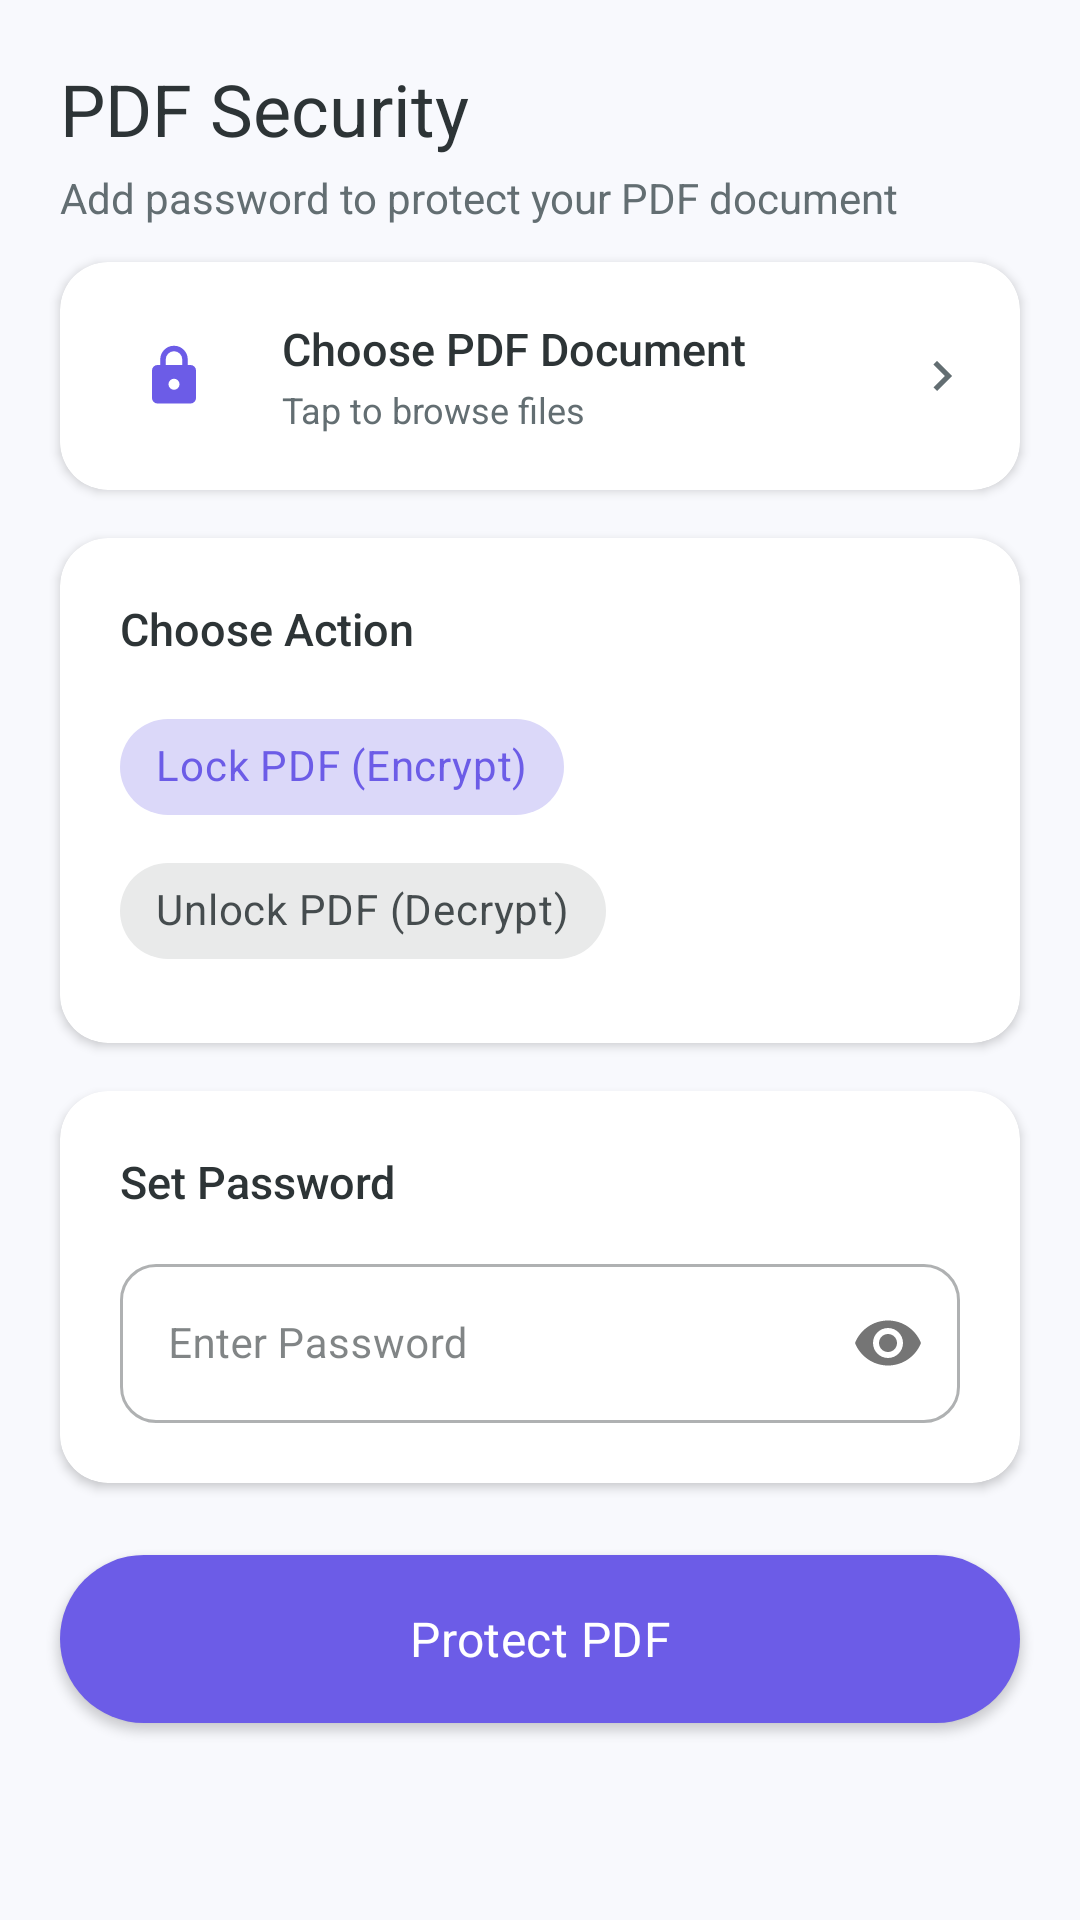

This screen was rendered from an Android layout file. Write that file and the resources it references.
<!-- AndroidManifest.xml: application theme Theme.QuickPDF -->
<!-- res/layout/fragment_security.xml -->
<?xml version="1.0" encoding="utf-8"?>
<ScrollView
    xmlns:android="http://schemas.android.com/apk/res/android"
    xmlns:app="http://schemas.android.com/apk/res-auto"
    android:layout_width="match_parent"
    android:layout_height="match_parent"
    android:background="@color/backgroundColor"
    android:fillViewport="true">

    <LinearLayout
        android:layout_width="match_parent"
        android:layout_height="wrap_content"
        android:orientation="vertical"
        android:paddingBottom="24dp">

        
        <LinearLayout
            android:layout_width="match_parent"
            android:layout_height="wrap_content"
            android:orientation="vertical"
            android:paddingHorizontal="20dp"
            android:paddingTop="20dp"
            android:paddingBottom="12dp">

            <TextView
                android:layout_width="wrap_content"
                android:layout_height="wrap_content"
                android:text="@string/pdf_security"
                android:textColor="@color/textPrimary"
                android:textSize="24sp"
                android:fontFamily="sans-serif-bold" />

            <TextView
                android:layout_width="wrap_content"
                android:layout_height="wrap_content"
                android:layout_marginTop="4dp"
                android:text="Add password to protect your PDF document"
                android:textColor="@color/textSecondary"
                android:textSize="14sp" />

        </LinearLayout>

        
        <com.google.android.material.card.MaterialCardView
            android:id="@+id/btn_select_pdf"
            android:layout_width="match_parent"
            android:layout_height="wrap_content"
            android:layout_marginHorizontal="20dp"
            android:layout_marginBottom="16dp"
            app:cardCornerRadius="16dp"
            app:cardElevation="2dp"
            app:strokeWidth="0dp"
            android:clickable="true"
            android:focusable="true"
            android:foreground="?attr/selectableItemBackground">

            <LinearLayout
                android:layout_width="match_parent"
                android:layout_height="wrap_content"
                android:gravity="center_vertical"
                android:orientation="horizontal"
                android:padding="16dp">

                <FrameLayout
                    android:layout_width="44dp"
                    android:layout_height="44dp"
                    android:background="@drawable/bg_circle"
                    android:backgroundTint="@color/securityTint">
                    <ImageView
                        android:layout_width="22dp"
                        android:layout_height="22dp"
                        android:layout_gravity="center"
                        android:src="@drawable/ic_lock"
                        app:tint="@color/colorPrimary" />
                </FrameLayout>

                <LinearLayout
                    android:layout_width="0dp"
                    android:layout_height="wrap_content"
                    android:layout_weight="1"
                    android:layout_marginStart="14dp"
                    android:orientation="vertical">

                    <TextView
                        android:id="@+id/tv_select_label"
                        android:layout_width="wrap_content"
                        android:layout_height="wrap_content"
                        android:text="Choose PDF Document"
                        android:textColor="@color/textPrimary"
                        android:textSize="15sp"
                        android:fontFamily="sans-serif-medium" />

                    <TextView
                        android:id="@+id/tv_select_sub"
                        android:layout_width="wrap_content"
                        android:layout_height="wrap_content"
                        android:layout_marginTop="2dp"
                        android:text="Tap to browse files"
                        android:textColor="@color/textSecondary"
                        android:textSize="12sp" />
                </LinearLayout>

                <ImageView
                    android:layout_width="20dp"
                    android:layout_height="20dp"
                    android:src="@drawable/ic_chevron_right"
                    app:tint="@color/textSecondary" />

            </LinearLayout>
        </com.google.android.material.card.MaterialCardView>

        
        <com.google.android.material.card.MaterialCardView
            android:layout_width="match_parent"
            android:layout_height="wrap_content"
            android:layout_marginHorizontal="20dp"
            android:layout_marginBottom="16dp"
            app:cardCornerRadius="16dp"
            app:cardElevation="2dp"
            app:strokeWidth="0dp">

            <LinearLayout
                android:layout_width="match_parent"
                android:layout_height="wrap_content"
                android:orientation="vertical"
                android:padding="20dp">

                <TextView
                    android:layout_width="wrap_content"
                    android:layout_height="wrap_content"
                    android:text="Choose Action"
                    android:textColor="@color/textPrimary"
                    android:textSize="15sp"
                    android:fontFamily="sans-serif-medium"
                    android:layout_marginBottom="12dp" />

                <com.google.android.material.chip.ChipGroup
                    android:id="@+id/chip_group_operation"
                    android:layout_width="wrap_content"
                    android:layout_height="wrap_content"
                    app:singleSelection="true"
                    app:selectionRequired="true">

                    <com.google.android.material.chip.Chip
                        android:id="@+id/chip_lock"
                        android:layout_width="wrap_content"
                        android:layout_height="wrap_content"
                        android:text="Lock PDF (Encrypt)"
                        android:checkable="true"
                        android:checked="true"
                        style="@style/Widget.MaterialComponents.Chip.Choice" />

                    <com.google.android.material.chip.Chip
                        android:id="@+id/chip_unlock"
                        android:layout_width="wrap_content"
                        android:layout_height="wrap_content"
                        android:text="Unlock PDF (Decrypt)"
                        android:checkable="true"
                        style="@style/Widget.MaterialComponents.Chip.Choice" />

                </com.google.android.material.chip.ChipGroup>

            </LinearLayout>
        </com.google.android.material.card.MaterialCardView>

        
        <com.google.android.material.card.MaterialCardView
            android:layout_width="match_parent"
            android:layout_height="wrap_content"
            android:layout_marginHorizontal="20dp"
            android:layout_marginBottom="24dp"
            app:cardCornerRadius="16dp"
            app:cardElevation="2dp"
            app:strokeWidth="0dp">

            <LinearLayout
                android:layout_width="match_parent"
                android:layout_height="wrap_content"
                android:orientation="vertical"
                android:padding="20dp">

                <TextView
                    android:id="@+id/tv_password_label"
                    android:layout_width="wrap_content"
                    android:layout_height="wrap_content"
                    android:text="Set Password"
                    android:textColor="@color/textPrimary"
                    android:textSize="15sp"
                    android:fontFamily="sans-serif-medium"
                    android:layout_marginBottom="12dp" />

                <com.google.android.material.textfield.TextInputLayout
                    android:layout_width="match_parent"
                    android:layout_height="wrap_content"
                    app:passwordToggleEnabled="true"
                    app:boxCornerRadiusTopStart="12dp"
                    app:boxCornerRadiusTopEnd="12dp"
                    app:boxCornerRadiusBottomStart="12dp"
                    app:boxCornerRadiusBottomEnd="12dp"
                    style="@style/Widget.MaterialComponents.TextInputLayout.OutlinedBox">

                    <com.google.android.material.textfield.TextInputEditText
                        android:id="@+id/et_password"
                        android:layout_width="match_parent"
                        android:layout_height="wrap_content"
                        android:hint="Enter Password"
                        android:inputType="textPassword"
                        android:textSize="14sp" />
                </com.google.android.material.textfield.TextInputLayout>

            </LinearLayout>
        </com.google.android.material.card.MaterialCardView>

        
        <com.google.android.material.button.MaterialButton
            android:id="@+id/btn_execute"
            android:layout_width="match_parent"
            android:layout_height="56dp"
            android:layout_marginHorizontal="20dp"
            android:layout_marginBottom="24dp"
            android:text="Protect PDF"
            android:textSize="16sp"
            android:textAllCaps="false"
            app:backgroundTint="@color/colorPrimary"
            app:cornerRadius="28dp"
            style="@style/Widget.QuickPDF.Button.Primary" />

    </LinearLayout>
</ScrollView>
<!-- resources referenced by this layout -->
<resources>
  <color name="backgroundColor">#F8F9FD</color>
  <color name="colorPrimary">#6C5CE7</color>
  <color name="securityTint">#EEF0FF</color>
  <color name="textPrimary">#2D3436</color>
  <color name="textSecondary">#636E72</color>
  <!-- drawable ic_chevron_right (drawable) -->
  <vector xmlns:android="http://schemas.android.com/apk/res/android"
      android:width="24dp"
      android:height="24dp"
      android:viewportWidth="24"
      android:viewportHeight="24">
      <path
          android:fillColor="#9E9E9E"
          android:pathData="M10,6L8.59,7.41L13.17,12L8.59,16.59L10,18L16,12L10,6Z"/>
  </vector>
  <!-- drawable ic_lock (drawable) -->
  <vector xmlns:android="http://schemas.android.com/apk/res/android"
      android:width="24dp"
      android:height="24dp"
      android:viewportWidth="24"
      android:viewportHeight="24">
      <path
          android:fillColor="#E0E0E0"
          android:pathData="M18,8H17V6A5,5 0 0,0 12,1A5,5 0 0,0 7,6V8H6A2,2 0 0,0 4,10V20A2,2 0 0,0 6,22H18A2,2 0 0,0 20,20V10A2,2 0 0,0 18,8ZM9,6A3,3 0 0,1 12,3A3,3 0 0,1 15,6V8H9ZM12,17A2,2 0 1,1 14,15A2,2 0 0,1 12,17Z"/>
  </vector>
  <string name="pdf_security">PDF Security</string>
  <style name="Widget.QuickPDF.Button.Primary" parent="Widget.MaterialComponents.Button">
          <item name="android:textColor">@color/white</item>
          <item name="backgroundTint">@color/colorPrimary</item>
          <item name="cornerRadius">28dp</item>
          <item name="android:insetTop">0dp</item>
          <item name="android:insetBottom">0dp</item>
          <item name="android:paddingTop">0dp</item>
          <item name="android:paddingBottom">0dp</item>
          <item name="android:gravity">center</item>
          <item name="android:textSize">16sp</item>
          <item name="android:fontFamily">sans-serif-bold</item>
          <item name="android:letterSpacing">0.01</item>
          <item name="elevation">0dp</item>
      </style>
  <style name="Theme.QuickPDF" parent="Theme.MaterialComponents.DayNight.NoActionBar">
          <item name="colorPrimary">@color/colorPrimary</item>
          <item name="colorPrimaryDark">@color/colorPrimaryDark</item>
          <item name="colorPrimaryVariant">@color/colorPrimaryDark</item>
          <item name="colorOnPrimary">@color/white</item>
          <item name="colorSecondary">@color/colorSecondary</item>
          <item name="colorSecondaryVariant">@color/colorSecondaryVariant</item>
          <item name="colorOnSecondary">@color/white</item>
          <item name="android:colorBackground">@color/backgroundColor</item>
          <item name="colorSurface">@color/surfaceColor</item>
          <item name="colorOnSurface">@color/textPrimary</item>
          <item name="android:statusBarColor">@color/statusBarColor</item>
          <item name="android:windowLightStatusBar">true</item>
          <item name="android:navigationBarColor">@color/navigationBarColor</item>
          <item name="android:fontFamily">sans-serif</item>
      </style>
  <color name="white">#FFFFFF</color>
  <color name="colorPrimaryDark">#5A4BD1</color>
  <color name="colorSecondary">#00B894</color>
  <color name="colorSecondaryVariant">#55EFC4</color>
  <color name="surfaceColor">#FFFFFF</color>
  <color name="statusBarColor">#F8F9FD</color>
  <color name="navigationBarColor">#FFFFFF</color>
</resources>
